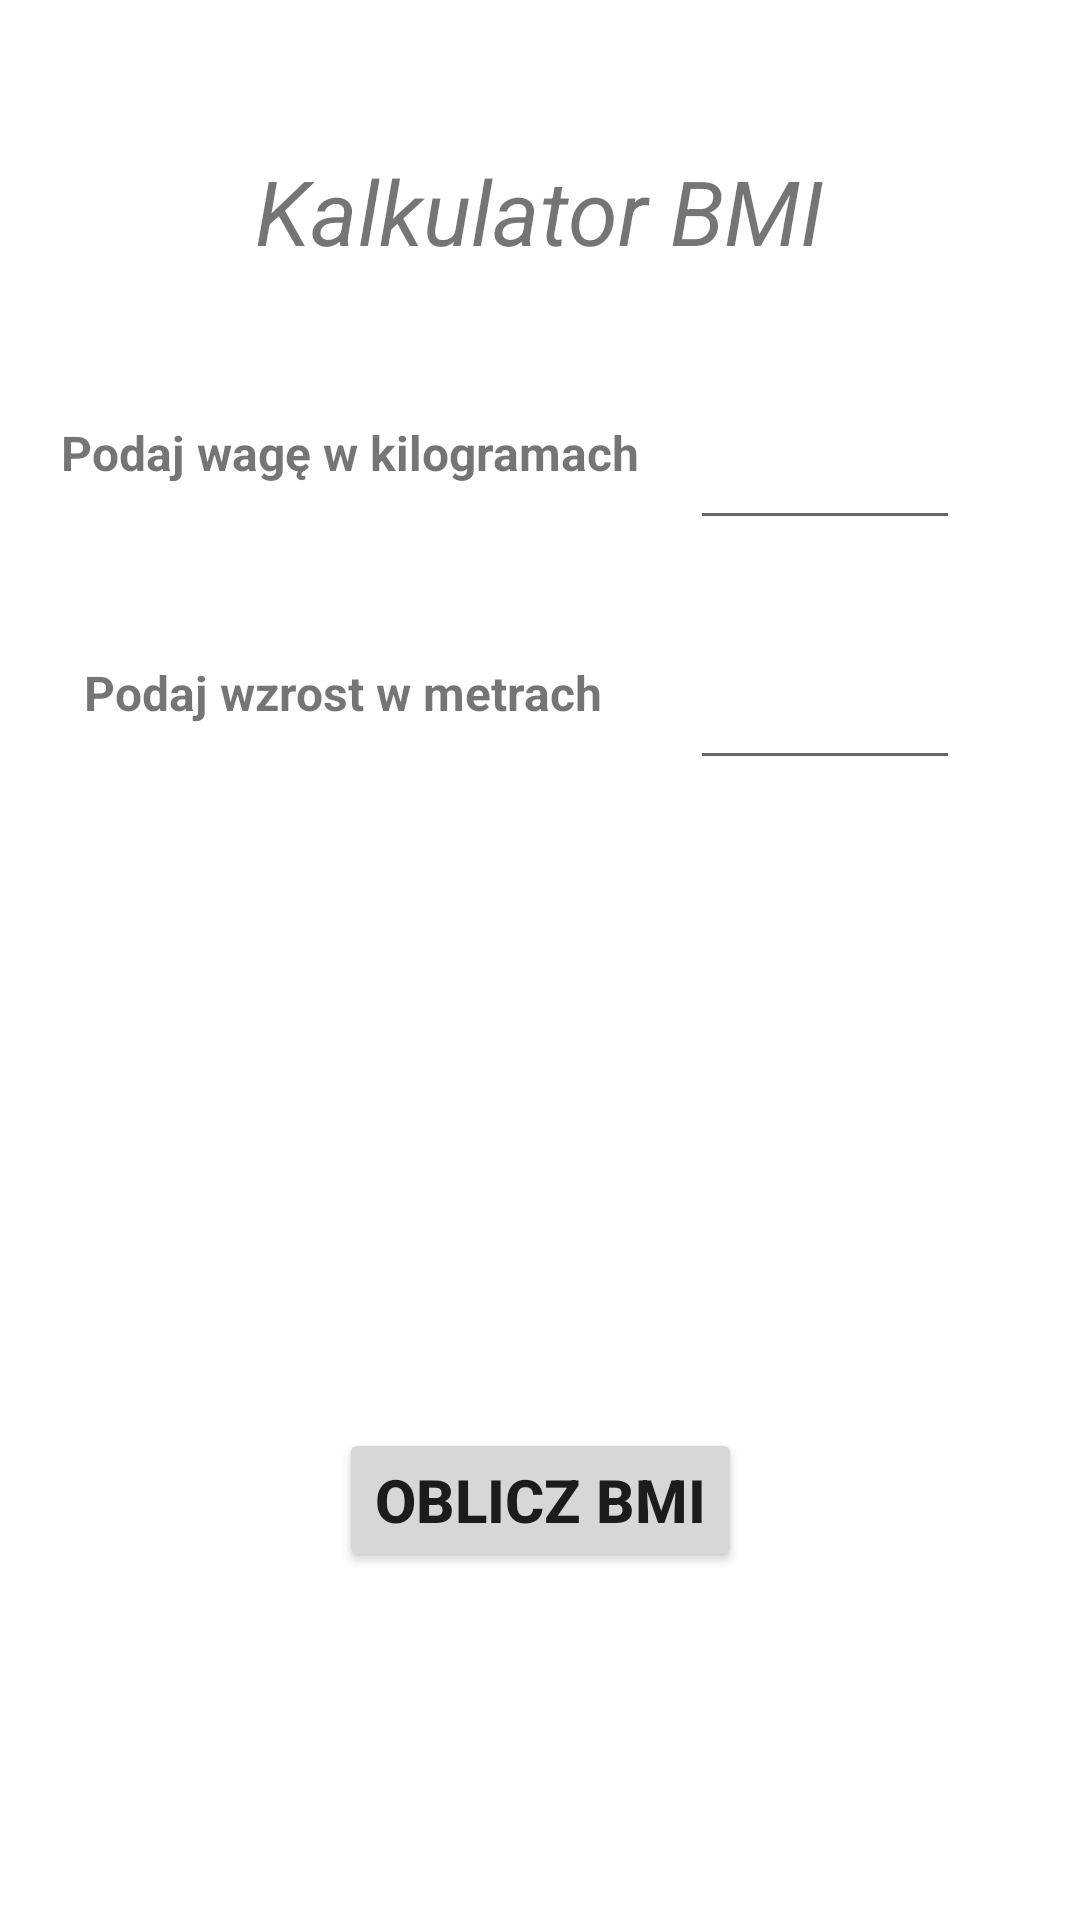

Here is an Android app screen rendered from its layout file. Give the layout XML and the strings, colors and styles it references.
<!-- AndroidManifest.xml: application theme Theme.Apka_BMI -->
<!-- res/layout/activity_main.xml -->
<?xml version="1.0" encoding="utf-8"?>
<androidx.constraintlayout.widget.ConstraintLayout xmlns:android="http://schemas.android.com/apk/res/android"
    xmlns:app="http://schemas.android.com/apk/res-auto"
    xmlns:tools="http://schemas.android.com/tools"
    android:layout_width="match_parent"
    android:layout_height="match_parent"
    tools:context=".MainActivity">

    <TextView
        android:id="@+id/textView3"
        android:layout_width="195dp"
        android:layout_height="40dp"
        android:layout_marginTop="140dp"
        android:text="Podaj wagę w kilogramach"
        android:textSize="16sp"
        android:textStyle="bold"
        android:visibility="visible"
        app:layout_constraintHorizontal_bias="0.123"
        app:layout_constraintLeft_toLeftOf="parent"
        app:layout_constraintRight_toRightOf="parent"
        app:layout_constraintTop_toTopOf="parent" />

    <TextView
        android:id="@+id/textView2"
        android:layout_width="195dp"
        android:layout_height="40dp"
        android:layout_marginStart="28dp"
        android:layout_marginTop="220dp"
        android:text="Podaj wzrost w metrach"
        android:textSize="16sp"
        android:textStyle="bold"
        android:visibility="visible"
        app:layout_constraintStart_toStartOf="parent"
        app:layout_constraintTop_toTopOf="parent" />

    <EditText
        android:id="@+id/waga"
        android:layout_width="90dp"
        android:layout_height="40dp"
        android:layout_marginTop="140dp"
        android:layout_marginEnd="40dp"
        android:ems="10"
        android:inputType="textPersonName"
        app:layout_constraintEnd_toEndOf="parent"
        app:layout_constraintTop_toTopOf="parent" />

    <EditText
        android:id="@+id/wzrost"
        android:layout_width="90dp"
        android:layout_height="40dp"
        android:layout_marginTop="220dp"
        android:layout_marginEnd="40dp"
        android:ems="10"
        android:inputType="textPersonName"
        app:layout_constraintEnd_toEndOf="parent"
        app:layout_constraintTop_toTopOf="parent" />

    <Button
        android:id="@+id/oblicz"
        android:layout_width="wrap_content"
        android:layout_height="wrap_content"
        android:layout_marginTop="476dp"
        android:text="Oblicz BMI"
        android:onClick="bmi"
        android:textSize="20sp"
        android:textStyle="bold"
        app:layout_constraintEnd_toEndOf="parent"
        app:layout_constraintStart_toStartOf="parent"
        app:layout_constraintTop_toTopOf="parent" />

    <TextView
        android:id="@+id/textView5"
        android:layout_width="wrap_content"
        android:layout_height="wrap_content"
        android:layout_marginTop="50dp"
        android:text="Kalkulator BMI"
        android:textSize="30sp"
        android:textStyle="italic"
        app:layout_constraintEnd_toEndOf="parent"
        app:layout_constraintStart_toStartOf="parent"
        app:layout_constraintTop_toTopOf="parent" />

</androidx.constraintlayout.widget.ConstraintLayout>
<!-- resources referenced by this layout -->
<resources>
  <style name="Theme.Apka_BMI" parent="Theme.MaterialComponents.DayNight.DarkActionBar">
          
          <item name="colorPrimary">@color/purple_500</item>
          <item name="colorPrimaryVariant">@color/purple_700</item>
          <item name="colorOnPrimary">@color/white</item>
          
          <item name="colorSecondary">@color/teal_200</item>
          <item name="colorSecondaryVariant">@color/teal_700</item>
          <item name="colorOnSecondary">@color/black</item>
          
          <item name="android:statusBarColor" tools:targetApi="l">?attr/colorPrimaryVariant</item>
          
      </style>
  <!-- not gathered from this repository: default colours our renderer supplied (Android Studio template values) -->
  <color name="purple_500">#FF6200EE</color>
  <color name="purple_700">#FF3700B3</color>
  <color name="teal_200">#FF03DAC5</color>
  <color name="teal_700">#FF018786</color>
  <color name="black">#FF000000</color>
  <color name="white">#FFFFFFFF</color>
</resources>
